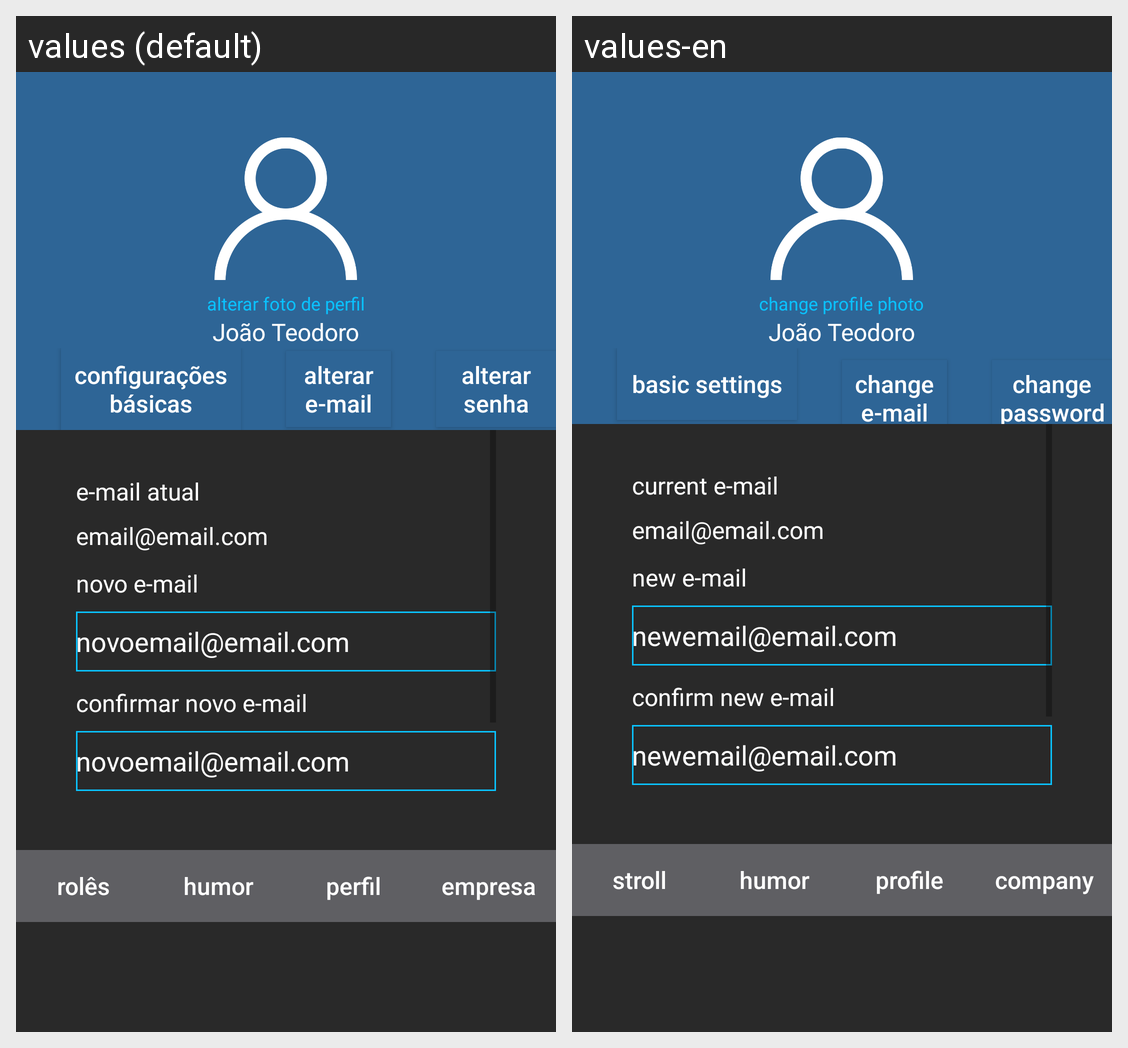

This grid shows one Android layout under two languages. Give, for every string resource on the screen, its name, the default text and each shown locale's text.
Android screen res/layout/activity_user_profile_2.xml rendered under 2 locales, left to right: values (default), values-en. Device: Nexus 5 (rendered at 1080×1920; each locale shown at half size, 540×960, under a caption strip naming it); theme AppTheme.
Strings drawn on this screen, with the default value and each locale's value (text and hints the layout hard-codes, and strings that could not be matched under every locale, appear in the picture but are not listed):

user_profile_alterar_foto
  values: alterar foto de perfil
  values-en: change profile photo

user_profile_apelido
  values: João Teodoro
  values-en: João Teodoro  [not translated; the default value is used]

user_profile_configuracoes_basicas
  values: configurações básicas
  values-en: basic settings

user_profile_alterar_email
  values: alterar e-mail
  values-en: change e-mail

user_profile_alterar_senha
  values: alterar senha
  values-en: change password

user_profile_email_atual
  values: e-mail atual
  values-en: current e-mail

user_profile_hint_email
  values: email@email.com
  values-en: email@email.com  [not translated; the default value is used]

user_profile_email_novo
  values: novo e-mail
  values-en: new e-mail

user_profile_hint_email_novo
  values: novoemail@email.com
  values-en: newemail@email.com

user_profile_confirma_email
  values: confirmar novo e-mail
  values-en: confirm new e-mail

user_profile_botao_alterar_email
  values: alterar e-mail
  values-en: change e-mail

menu_roles
  values: rolês
  values-en: stroll

menu_humor
  values: humor
  values-en: humor

menu_perfil
  values: perfil
  values-en: profile

menu_empresa
  values: empresa
  values-en: company
